Run: headless pygame with SDL's dummy video driver; simulated clock (each Clock.tick advances the game by its frame time, no real sleeping); random seed 0; keys injected as events and as key.get_pressed() state; no mouse input.
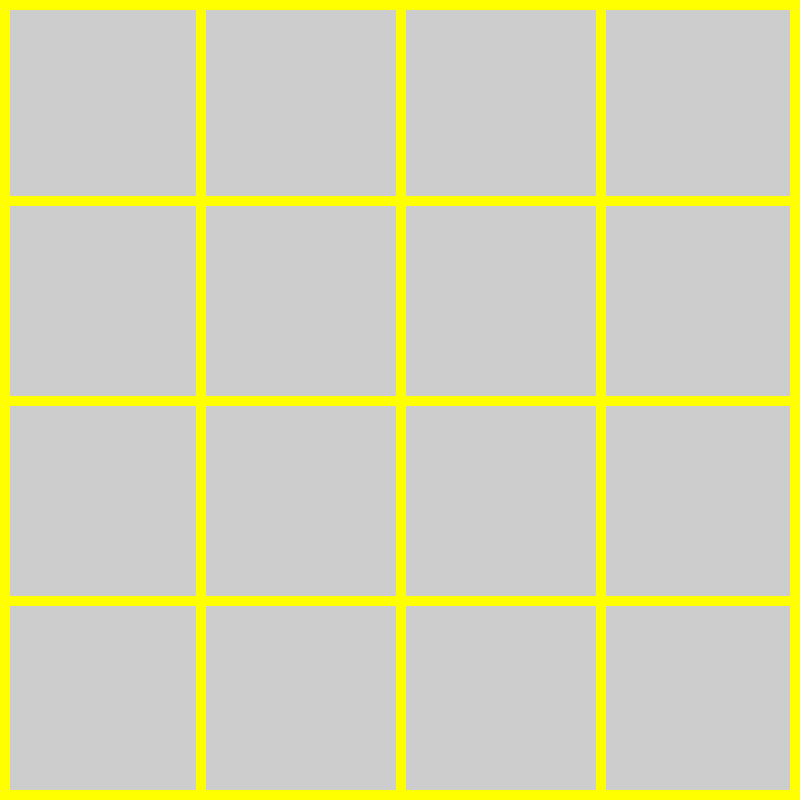
Frame 1 of 4 · flips 1–60 · no input
Frame 2 of 4 · flips 61–180 · tapped SPACE, RETURN · held RIGHT (→), D · screen unchanged from frame 1, image omitted
Frame 3 of 4 · flips 181–300 · held DOWN (↓), S · screen unchanged from frame 2, image omitted
Frame 4 of 4 · flips 301–420 · held LEFT (←), A, UP (↑), W · screen unchanged from frame 3, image omitted

The pygame program that drew these frames:

import pygame
import random
import math


pygame.init()

FPS = 60

WIDTH, HEIGHT = 800, 800
ROWS = 4
COL = 4

RECT_HEIGHT = WIDTH // ROWS
RECT_WIDTH = WIDTH // COL

OUTLINE_COLOR = (255, 255, 0)
OUTLINE_THICKNESS = 10
BACKGROUND_COLOR = (205, 205, 205)
FONT_COLOR = (0, 0, 0)

WINDOW = pygame.display.set_mode((WIDTH, HEIGHT))
pygame.display.set_caption('2048: The Game')

FONT = pygame.font.SysFont('Arial', 60, bold=True)
MOVE_VEL = 20

class Tile:
    COLORS = [
        (237, 229, 218),
        (238, 225, 201),
        (243, 178, 122),
        (246, 150, 101),
        (247, 124, 95),
        (247, 95, 59),
        (237, 208, 115),
        (237, 204, 99),
        (236, 202, 80),
    ]

    def __init__(self, value, row, col):
        self.value = value
        self.row = row
        self.col = col
        self.x = col * RECT_WIDTH
        self.y = row * RECT_HEIGHT

    def get_color(self):
        pass

    def draw(self, window):
        pass

    def set_pos(self):
        pass

    def move(self, delta):
        pass

def draw_grid(window):
    for row in range(1, ROWS):
        y = row * RECT_HEIGHT
        pygame.draw.line(window, OUTLINE_COLOR, (0, y), (WIDTH, y), OUTLINE_THICKNESS)

    for col in range(1, ROWS):
        x = col * RECT_WIDTH
        pygame.draw.line(window, OUTLINE_COLOR, (x, 0), (x, HEIGHT), OUTLINE_THICKNESS)
    pygame.draw.rect(window, OUTLINE_COLOR, (0, 0, WIDTH, HEIGHT), OUTLINE_THICKNESS)
def draw(window):
    window.fill(BACKGROUND_COLOR)
    draw_grid(window)
    pygame.display.update()
def main(window):
    clock = pygame.time.Clock()
    run = True

    while run:
        clock.tick(FPS)

        for event in pygame.event.get():
            if event.type == pygame.QUIT:
                run = False
                break
        draw(window)

    pygame.quit()
    quit()

if __name__ == "__main__":
    main(WINDOW)
